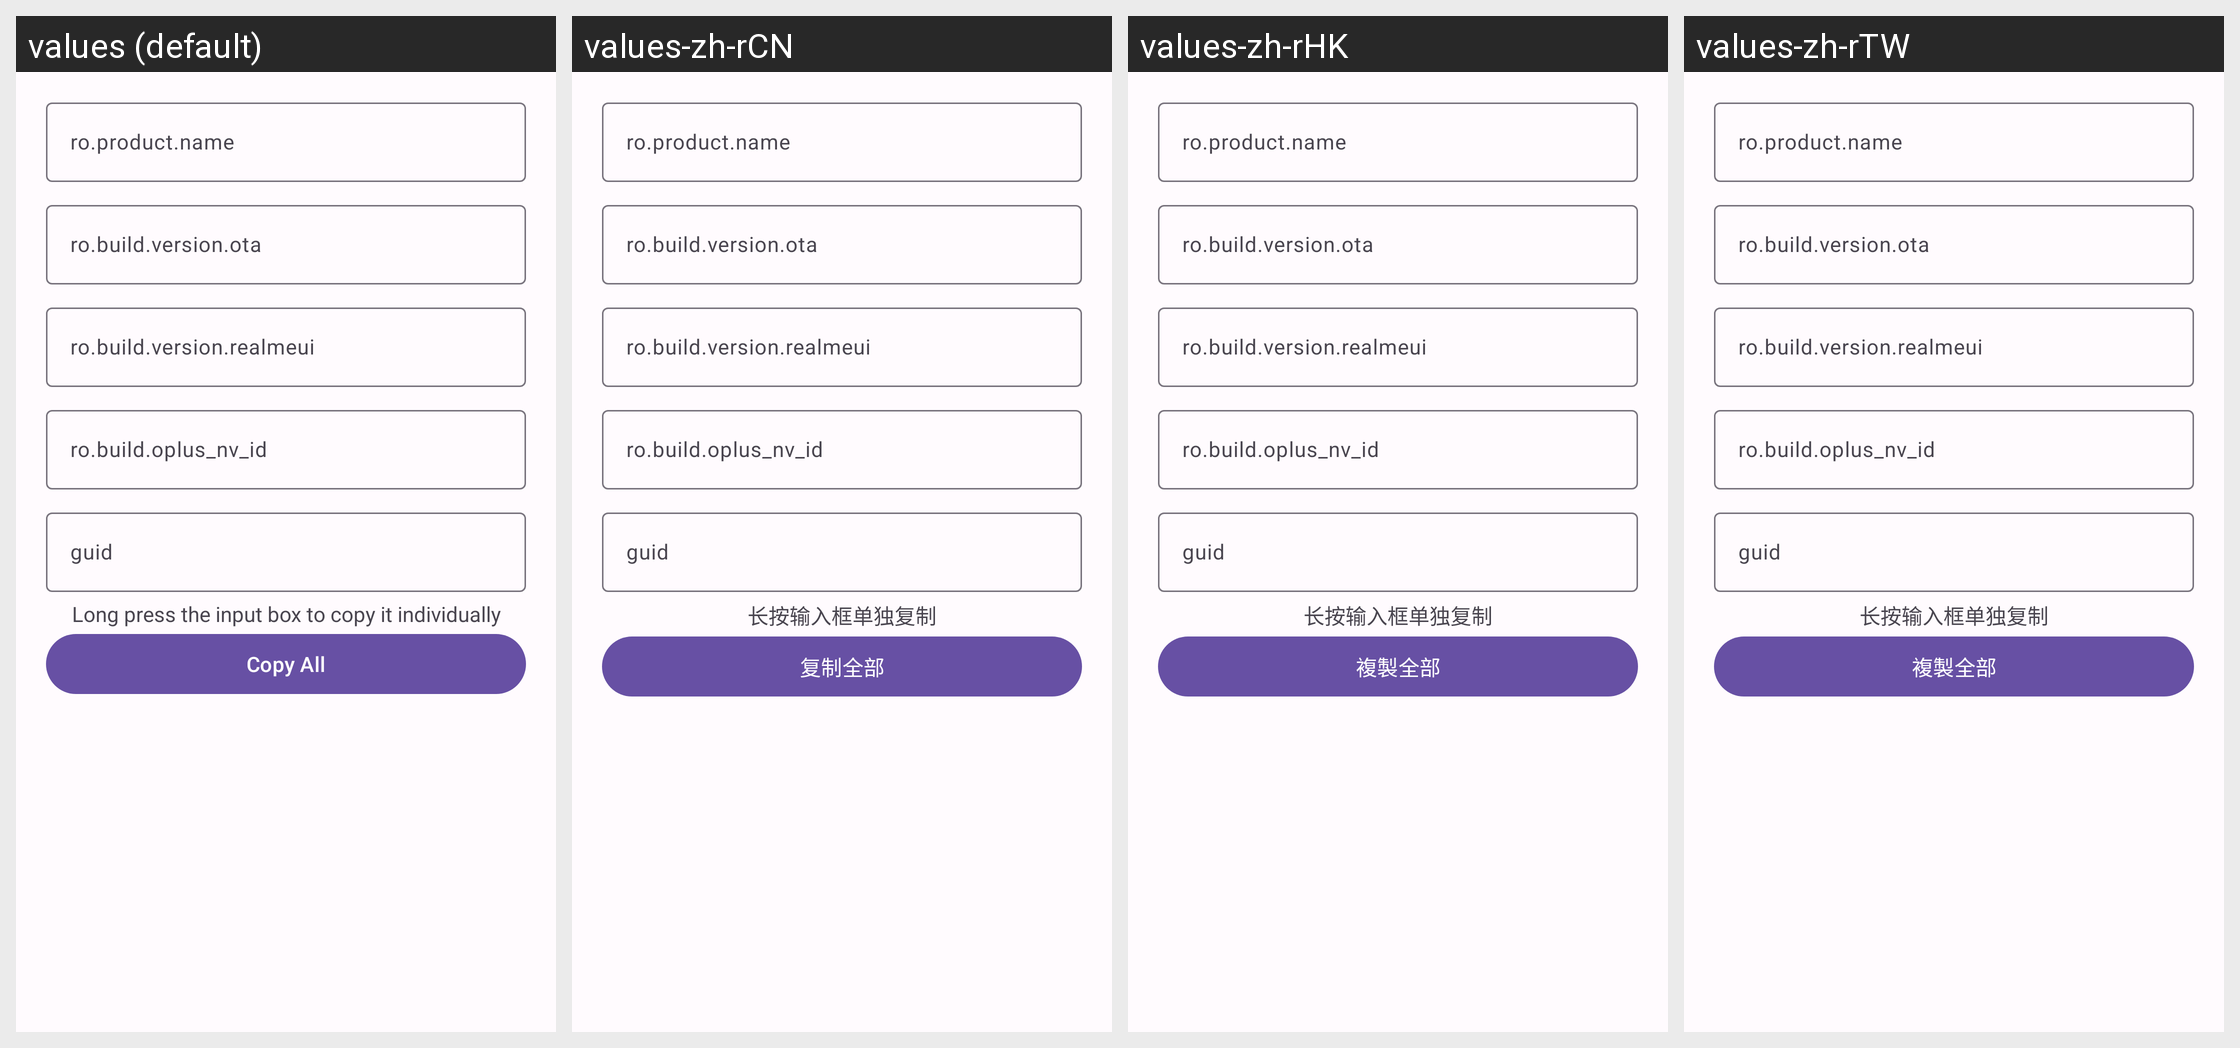

Translations of the strings shown on this Android screen, per locale in the grid:
Android screen res/layout/layout_oplusota_dialog.xml rendered under 4 locales, left to right: values (default), values-zh-rCN, values-zh-rHK, values-zh-rTW. Device: Nexus 5 (rendered at 1080×1920; each locale shown at half size, 540×960, under a caption strip naming it); theme Theme.Luckyzyx.
Other locales in the repository, not shown: values-cs-rCZ, values-ja-rJP, values-pl-rPL, values-ro-rRO, values-ru-rRU, values-uk-rUA, values-vi-rVN.
Strings drawn on this screen, with the default value and each locale's value (text and hints the layout hard-codes, and strings that could not be matched under every locale, appear in the picture but are not listed):

oplusota_copy_tip
  values: Long press the input box to copy it individually
  values-zh-rCN: 长按输入框单独复制
  values-zh-rHK: 长按输入框单独复制
  values-zh-rTW: 长按输入框单独复制

oplusota_copyall
  values: Copy All
  values-zh-rCN: 复制全部
  values-zh-rHK: 複製全部
  values-zh-rTW: 複製全部
